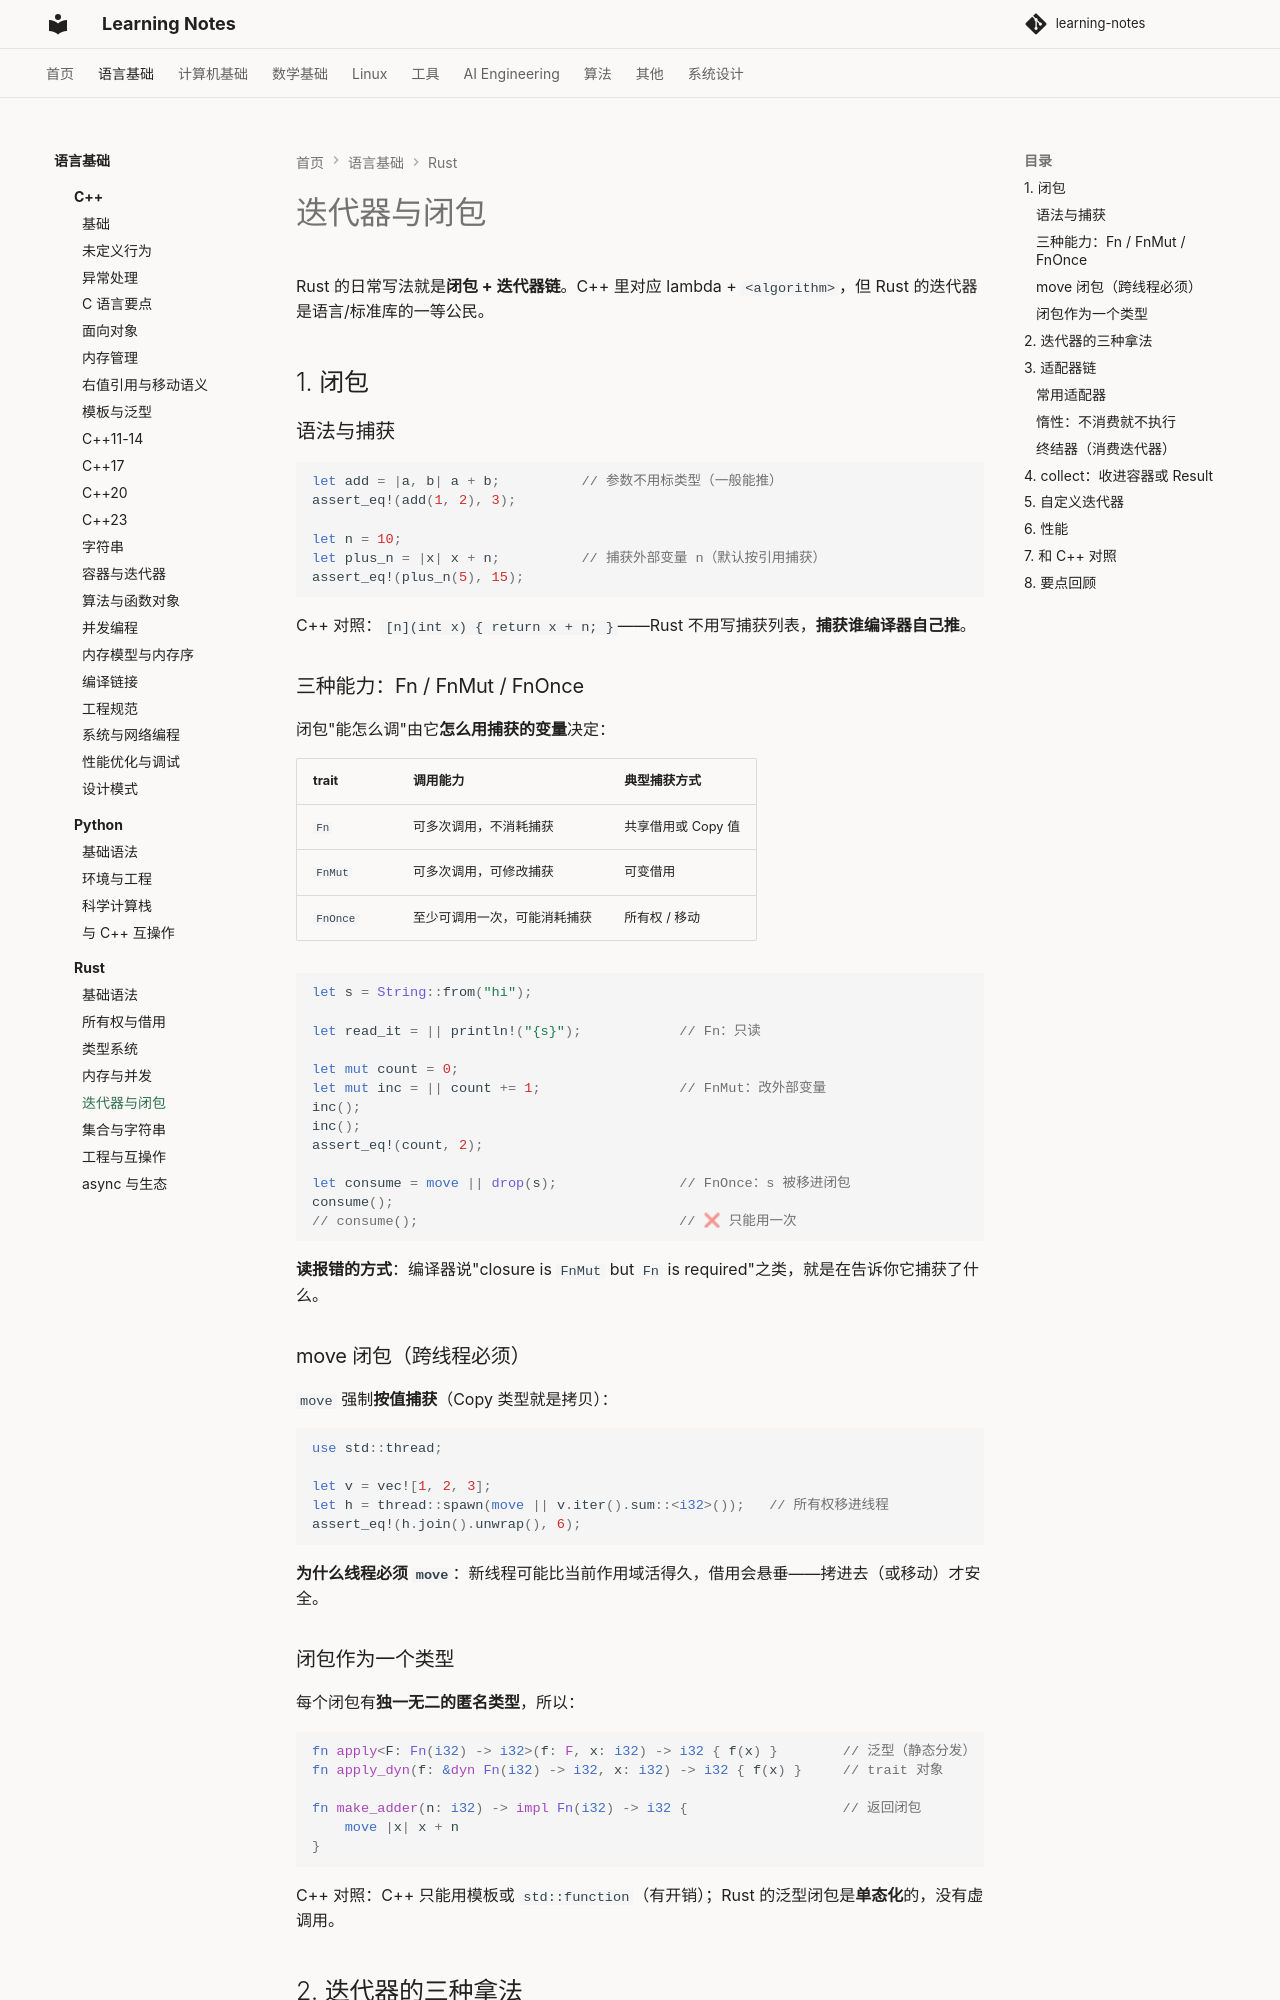

repository: handwan/learning-notes · page: 01-programming/rust/05-迭代器与闭包/index.html · generator: mkdocs

# 迭代器与闭包

Rust 的日常写法就是**闭包 + 迭代器链**。C++ 里对应 lambda + `<algorithm>`，但 Rust 的迭代器是语言/标准库的一等公民。

## 1. 闭包

### 语法与捕获

```rust
let add = |a, b| a + b;          // 参数不用标类型（一般能推）
assert_eq!(add(1, 2), 3);

let n = 10;
let plus_n = |x| x + n;          // 捕获外部变量 n（默认按引用捕获）
assert_eq!(plus_n(5), 15);
```

C++ 对照：`[n](int x) { return x + n; }`——Rust 不用写捕获列表，**捕获谁编译器自己推**。

### 三种能力：Fn / FnMut / FnOnce

闭包"能怎么调"由它**怎么用捕获的变量**决定：

| trait    | 调用能力                       | 典型捕获方式             |
|----------|--------------------------------|--------------------------|
| `Fn`     | 可多次调用，不消耗捕获         | 共享借用或 Copy 值       |
| `FnMut`  | 可多次调用，可修改捕获         | 可变借用                 |
| `FnOnce` | 至少可调用一次，可能消耗捕获   | 所有权 / 移动            |

```rust
let s = String::from("hi");

let read_it = || println!("{s}");            // Fn：只读

let mut count = 0;
let mut inc = || count += 1;                 // FnMut：改外部变量
inc();
inc();
assert_eq!(count, 2);

let consume = move || drop(s);               // FnOnce：s 被移进闭包
consume();
// consume();                                // ❌ 只能用一次
```

**读报错的方式**：编译器说"closure is `FnMut` but `Fn` is required"之类，就是在告诉你它捕获了什么。

### move 闭包（跨线程必须）

`move` 强制**按值捕获**（Copy 类型就是拷贝）：

```rust
use std::thread;

let v = vec![1, 2, 3];
let h = thread::spawn(move || v.iter().sum::<i32>());   // 所有权移进线程
assert_eq!(h.join().unwrap(), 6);
```

**为什么线程必须 `move`**：新线程可能比当前作用域活得久，借用会悬垂——拷进去（或移动）才安全。

### 闭包作为一个类型

每个闭包有**独一无二的匿名类型**，所以：

```rust
fn apply<F: Fn(i32) -> i32>(f: F, x: i32) -> i32 { f(x) }        // 泛型（静态分发）
fn apply_dyn(f: &dyn Fn(i32) -> i32, x: i32) -> i32 { f(x) }     // trait 对象

fn make_adder(n: i32) -> impl Fn(i32) -> i32 {                   // 返回闭包
    move |x| x + n
}
```

C++ 对照：C++ 只能用模板或 `std::function`（有开销）；Rust 的泛型闭包是**单态化**的，没有虚调用。
